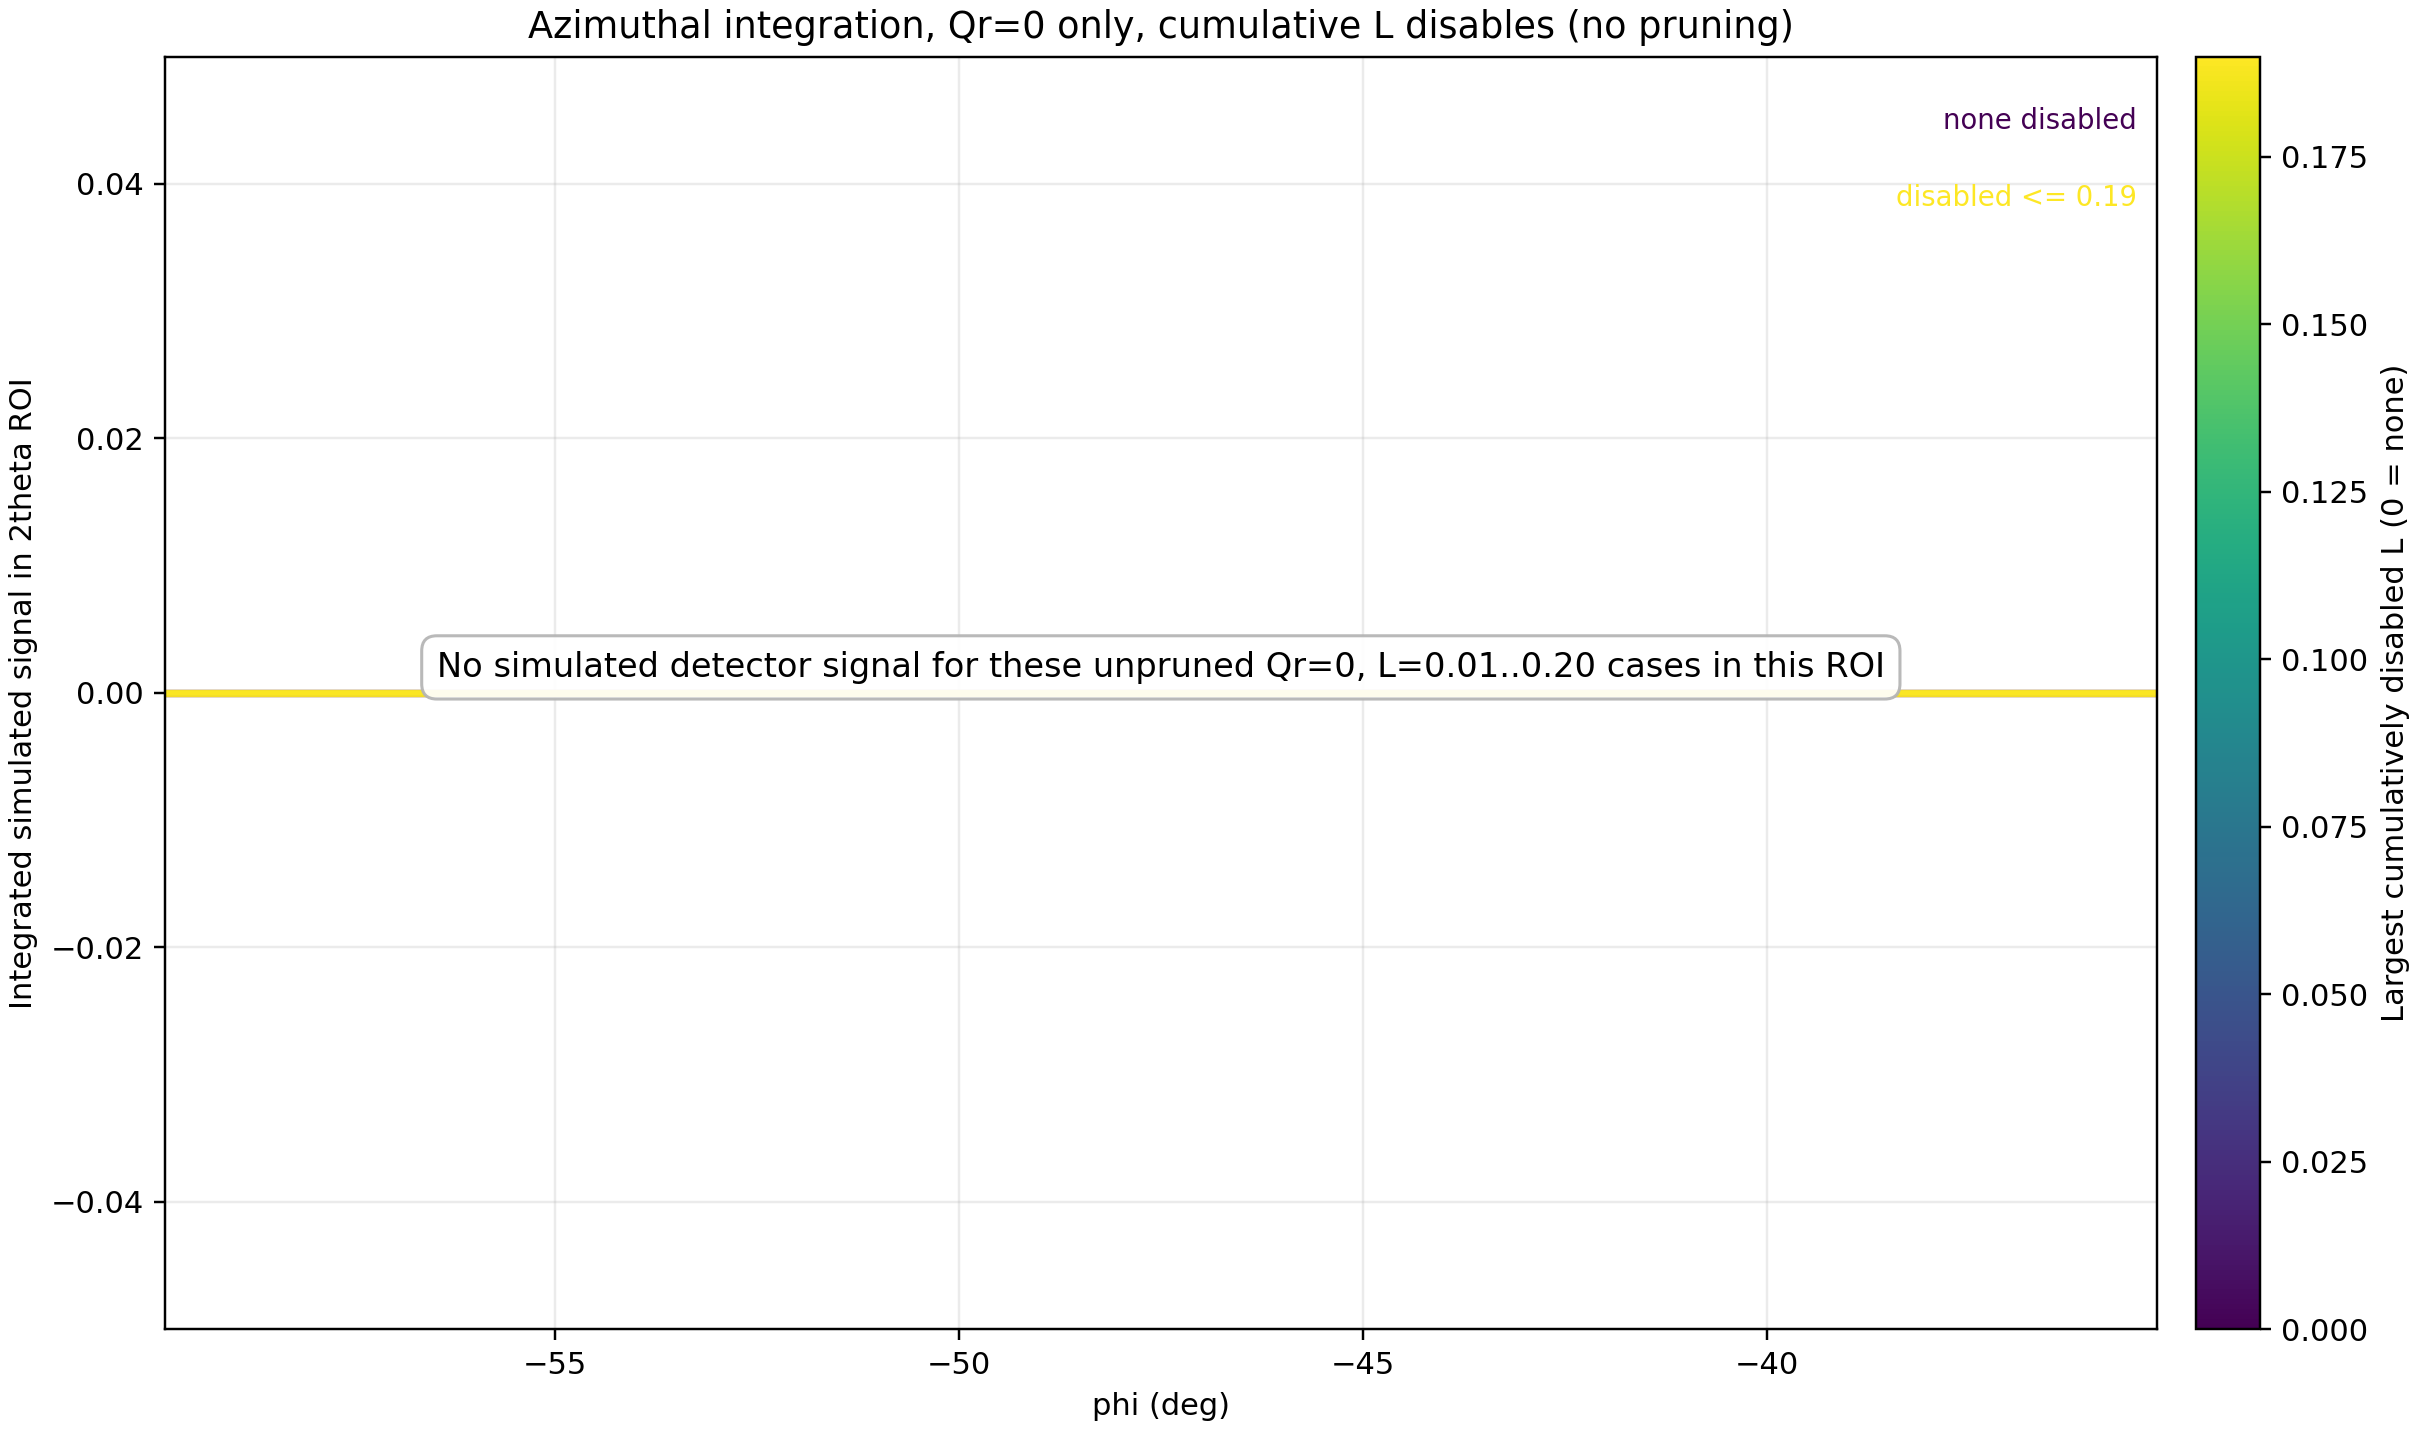

The data file committed next to this chart (first rows):
phi_deg, none, <= 0.01, <= 0.02, <= 0.03, <= 0.04, <= 0.05, <= 0.06, <= 0.07, <= 0.08, <= 0.09, <= 0.10, <= 0.11, <= 0.12, <= 0.13, <= 0.14, <= 0.15, <= 0.16, <= 0.17, <= 0.18, <= 0.19
-59.82, 0, 0, 0, 0, 0, 0, 0, 0, 0, 0, 0, 0, 0, 0, 0, 0, 0, 0, 0, 0
-59.46, 0, 0, 0, 0, 0, 0, 0, 0, 0, 0, 0, 0, 0, 0, 0, 0, 0, 0, 0, 0
-59.09, 0, 0, 0, 0, 0, 0, 0, 0, 0, 0, 0, 0, 0, 0, 0, 0, 0, 0, 0, 0
-58.73, 0, 0, 0, 0, 0, 0, 0, 0, 0, 0, 0, 0, 0, 0, 0, 0, 0, 0, 0, 0
-58.37, 0, 0, 0, 0, 0, 0, 0, 0, 0, 0, 0, 0, 0, 0, 0, 0, 0, 0, 0, 0
-58.01, 0, 0, 0, 0, 0, 0, 0, 0, 0, 0, 0, 0, 0, 0, 0, 0, 0, 0, 0, 0
-57.64, 0, 0, 0, 0, 0, 0, 0, 0, 0, 0, 0, 0, 0, 0, 0, 0, 0, 0, 0, 0
-57.28, 0, 0, 0, 0, 0, 0, 0, 0, 0, 0, 0, 0, 0, 0, 0, 0, 0, 0, 0, 0
-56.92, 0, 0, 0, 0, 0, 0, 0, 0, 0, 0, 0, 0, 0, 0, 0, 0, 0, 0, 0, 0
-56.56, 0, 0, 0, 0, 0, 0, 0, 0, 0, 0, 0, 0, 0, 0, 0, 0, 0, 0, 0, 0
-56.2, 0, 0, 0, 0, 0, 0, 0, 0, 0, 0, 0, 0, 0, 0, 0, 0, 0, 0, 0, 0
-55.83, 0, 0, 0, 0, 0, 0, 0, 0, 0, 0, 0, 0, 0, 0, 0, 0, 0, 0, 0, 0
-55.47, 0, 0, 0, 0, 0, 0, 0, 0, 0, 0, 0, 0, 0, 0, 0, 0, 0, 0, 0, 0
-55.11, 0, 0, 0, 0, 0, 0, 0, 0, 0, 0, 0, 0, 0, 0, 0, 0, 0, 0, 0, 0
-54.75, 0, 0, 0, 0, 0, 0, 0, 0, 0, 0, 0, 0, 0, 0, 0, 0, 0, 0, 0, 0
-54.38, 0, 0, 0, 0, 0, 0, 0, 0, 0, 0, 0, 0, 0, 0, 0, 0, 0, 0, 0, 0
-54.02, 0, 0, 0, 0, 0, 0, 0, 0, 0, 0, 0, 0, 0, 0, 0, 0, 0, 0, 0, 0
-53.66, 0, 0, 0, 0, 0, 0, 0, 0, 0, 0, 0, 0, 0, 0, 0, 0, 0, 0, 0, 0
-53.3, 0, 0, 0, 0, 0, 0, 0, 0, 0, 0, 0, 0, 0, 0, 0, 0, 0, 0, 0, 0
-52.93, 0, 0, 0, 0, 0, 0, 0, 0, 0, 0, 0, 0, 0, 0, 0, 0, 0, 0, 0, 0
-52.57, 0, 0, 0, 0, 0, 0, 0, 0, 0, 0, 0, 0, 0, 0, 0, 0, 0, 0, 0, 0
-52.21, 0, 0, 0, 0, 0, 0, 0, 0, 0, 0, 0, 0, 0, 0, 0, 0, 0, 0, 0, 0
-51.85, 0, 0, 0, 0, 0, 0, 0, 0, 0, 0, 0, 0, 0, 0, 0, 0, 0, 0, 0, 0
-51.49, 0, 0, 0, 0, 0, 0, 0, 0, 0, 0, 0, 0, 0, 0, 0, 0, 0, 0, 0, 0
-51.12, 0, 0, 0, 0, 0, 0, 0, 0, 0, 0, 0, 0, 0, 0, 0, 0, 0, 0, 0, 0
-50.76, 0, 0, 0, 0, 0, 0, 0, 0, 0, 0, 0, 0, 0, 0, 0, 0, 0, 0, 0, 0
-50.4, 0, 0, 0, 0, 0, 0, 0, 0, 0, 0, 0, 0, 0, 0, 0, 0, 0, 0, 0, 0
-50.04, 0, 0, 0, 0, 0, 0, 0, 0, 0, 0, 0, 0, 0, 0, 0, 0, 0, 0, 0, 0
-49.67, 0, 0, 0, 0, 0, 0, 0, 0, 0, 0, 0, 0, 0, 0, 0, 0, 0, 0, 0, 0
-49.31, 0, 0, 0, 0, 0, 0, 0, 0, 0, 0, 0, 0, 0, 0, 0, 0, 0, 0, 0, 0
-48.95, 0, 0, 0, 0, 0, 0, 0, 0, 0, 0, 0, 0, 0, 0, 0, 0, 0, 0, 0, 0
-48.59, 0, 0, 0, 0, 0, 0, 0, 0, 0, 0, 0, 0, 0, 0, 0, 0, 0, 0, 0, 0
-48.22, 0, 0, 0, 0, 0, 0, 0, 0, 0, 0, 0, 0, 0, 0, 0, 0, 0, 0, 0, 0
-47.86, 0, 0, 0, 0, 0, 0, 0, 0, 0, 0, 0, 0, 0, 0, 0, 0, 0, 0, 0, 0
-47.5, 0, 0, 0, 0, 0, 0, 0, 0, 0, 0, 0, 0, 0, 0, 0, 0, 0, 0, 0, 0
-47.14, 0, 0, 0, 0, 0, 0, 0, 0, 0, 0, 0, 0, 0, 0, 0, 0, 0, 0, 0, 0
-46.78, 0, 0, 0, 0, 0, 0, 0, 0, 0, 0, 0, 0, 0, 0, 0, 0, 0, 0, 0, 0
-46.41, 0, 0, 0, 0, 0, 0, 0, 0, 0, 0, 0, 0, 0, 0, 0, 0, 0, 0, 0, 0
-46.05, 0, 0, 0, 0, 0, 0, 0, 0, 0, 0, 0, 0, 0, 0, 0, 0, 0, 0, 0, 0
-45.69, 0, 0, 0, 0, 0, 0, 0, 0, 0, 0, 0, 0, 0, 0, 0, 0, 0, 0, 0, 0
-45.33, 0, 0, 0, 0, 0, 0, 0, 0, 0, 0, 0, 0, 0, 0, 0, 0, 0, 0, 0, 0
-44.96, 0, 0, 0, 0, 0, 0, 0, 0, 0, 0, 0, 0, 0, 0, 0, 0, 0, 0, 0, 0
-44.6, 0, 0, 0, 0, 0, 0, 0, 0, 0, 0, 0, 0, 0, 0, 0, 0, 0, 0, 0, 0
-44.24, 0, 0, 0, 0, 0, 0, 0, 0, 0, 0, 0, 0, 0, 0, 0, 0, 0, 0, 0, 0
-43.88, 0, 0, 0, 0, 0, 0, 0, 0, 0, 0, 0, 0, 0, 0, 0, 0, 0, 0, 0, 0
-43.51, 0, 0, 0, 0, 0, 0, 0, 0, 0, 0, 0, 0, 0, 0, 0, 0, 0, 0, 0, 0
-43.15, 0, 0, 0, 0, 0, 0, 0, 0, 0, 0, 0, 0, 0, 0, 0, 0, 0, 0, 0, 0
-42.79, 0, 0, 0, 0, 0, 0, 0, 0, 0, 0, 0, 0, 0, 0, 0, 0, 0, 0, 0, 0
-42.43, 0, 0, 0, 0, 0, 0, 0, 0, 0, 0, 0, 0, 0, 0, 0, 0, 0, 0, 0, 0
-42.07, 0, 0, 0, 0, 0, 0, 0, 0, 0, 0, 0, 0, 0, 0, 0, 0, 0, 0, 0, 0
-41.7, 0, 0, 0, 0, 0, 0, 0, 0, 0, 0, 0, 0, 0, 0, 0, 0, 0, 0, 0, 0
-41.34, 0, 0, 0, 0, 0, 0, 0, 0, 0, 0, 0, 0, 0, 0, 0, 0, 0, 0, 0, 0
-40.98, 0, 0, 0, 0, 0, 0, 0, 0, 0, 0, 0, 0, 0, 0, 0, 0, 0, 0, 0, 0
-40.62, 0, 0, 0, 0, 0, 0, 0, 0, 0, 0, 0, 0, 0, 0, 0, 0, 0, 0, 0, 0
-40.25, 0, 0, 0, 0, 0, 0, 0, 0, 0, 0, 0, 0, 0, 0, 0, 0, 0, 0, 0, 0
-39.89, 0, 0, 0, 0, 0, 0, 0, 0, 0, 0, 0, 0, 0, 0, 0, 0, 0, 0, 0, 0
-39.53, 0, 0, 0, 0, 0, 0, 0, 0, 0, 0, 0, 0, 0, 0, 0, 0, 0, 0, 0, 0
-39.17, 0, 0, 0, 0, 0, 0, 0, 0, 0, 0, 0, 0, 0, 0, 0, 0, 0, 0, 0, 0
-38.8, 0, 0, 0, 0, 0, 0, 0, 0, 0, 0, 0, 0, 0, 0, 0, 0, 0, 0, 0, 0
-38.44, 0, 0, 0, 0, 0, 0, 0, 0, 0, 0, 0, 0, 0, 0, 0, 0, 0, 0, 0, 0
... 9 more rows
